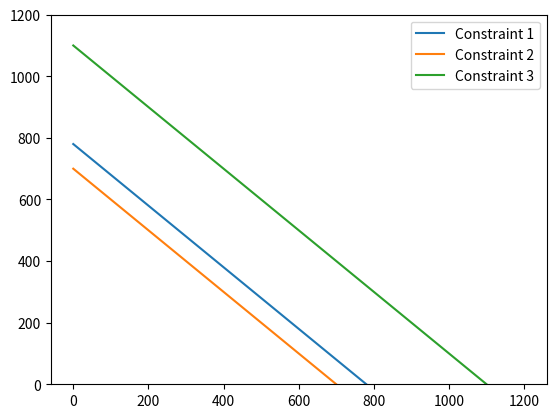

Write Python code to recreate this figure. (Note: this script raises an exception after producing the figure.)
import numpy as np
from scipy.optimize import linprog
import matplotlib.pyplot as plt
from scipy.spatial import ConvexHull

'''
[redacted]
A company is producing 2 types of television set

max c^T x = z
s.t. Ax =< b
x >= 0
        A    B    total:
Profit: 700  1000
Steg 1: -3   -5   3900
Steg 2: -1   -3   2100
Steg 3: -2   -2   2200           
'''

# Objective function
c = np.array([700, 1000]) # koefficienter för objektiva funktionen
A = np.array([
        [-3, -5], #Koefficienter för arbetstimmar i steg 1
        [-1, -3], #Koefficienter för arbetstimmar i steg 2
        [-2, -2]  #Koefficienter för arbetstimmar i steg 3
])

b = np.array([-3900, -2100, -2200]) #högst antal timmar tillgängliga

# Gränser för beslutsvariabler
x_bounds = (0, None)

# Lösning med LP-problem med hjälp av linprog
result = linprog(c, A_ub=A, b_ub=b, bounds=[x_bounds, x_bounds])

# Resultatet för x
max_profit = result.fun #minimizing problem 

print("Optimala värden för x_1, x_2 är:", result.x)
print("Maximal vinst:", max_profit)

### II 

x = np.linspace(0, 1200, 100)

# Reformulate each line equation as yi := 1 ai;2 (bi ai;1x) for i = 1; 2; 3
y1 = (b[0] - A[0, 1] * np.clip(x, 0, 1200)) / A[0, 1]
y2 = (b[1] - A[1, 1] * np.clip(x, 0, 1200)) / A[1, 1]
y3 = (b[2] - A[2, 1] * np.clip(x, 0, 1200)) / A[2, 1]

# Plot all lines in the same figure
plt.plot(x, y1, label='Constraint 1')
plt.plot(x, y2, label='Constraint 2')
plt.plot(x, y3, label='Constraint 3')

# Set a legend
plt.legend()

# Set appropriate y-limits
plt.ylim(0, 1200)

# Determine the vertices of the feasible region
vertices = []
for i in range(0, 3):
    for j in range(i + 1, 3):
        if (y1[i] == y1[j]) and (y2[i] == y2[j]):
            vertices.append([x[i], y1[i]])
        if (y1[i] == y2[j]) and (y2[i] == y3[j]):
            vertices.append([x[i], y2[j]])
        if (y1[i] == y3[j]) and (y2[j] == y3[j]):
            vertices.append([x[i], y3[j]])

# Create a numpy-array of the vertices
vertices = np.array(vertices)

# Plot the feasible region
plt.plot(vertices[:, 0], vertices[:, 1], 'r-', label='Feasible region')

# Show the plot
plt.show()
